Image classification data set "augmented" (AtulV2/Industrial_Surface_Defect_Classification on GitHub). Class labels (5): crazing, inclusion, pitted surface, rolled-in scale, scratches.

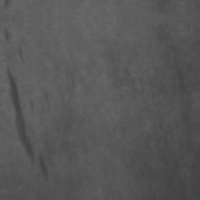
Label: inclusion

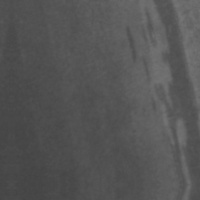
Label: inclusion

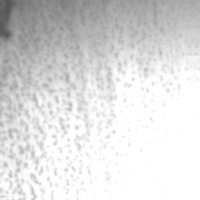
Label: pitted surface

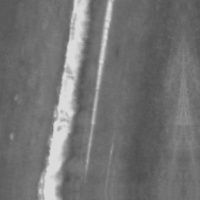
Label: scratches

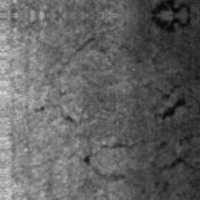
Label: crazing

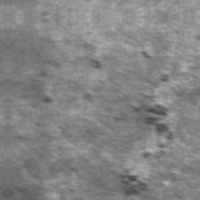
Label: rolled-in scale
